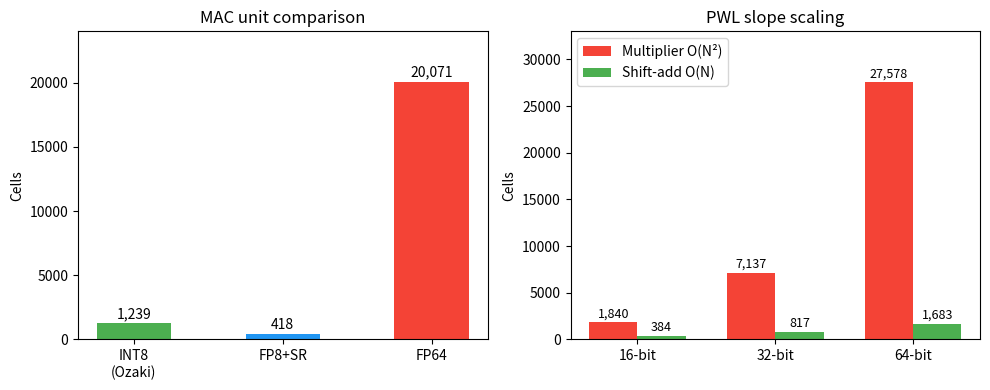

Generate this figure with matplotlib: (Note: this script raises an exception after producing the figure.)
import matplotlib.pyplot as plt
import numpy as np
from pathlib import Path

# yosys cell counts (from `make` in hw/synth/)
MAC = {"INT8\n(Ozaki)": 1239, "FP8+SR": 418, "FP64": 20071}
SLOPE_MUL = {16: 1840, 32: 7137, 64: 27578}
SLOPE_SHIFT = {16: 384, 32: 817, 64: 1683}

GREEN, BLUE, RED = "#4CAF50", "#2196F3", "#F44336"

fig, axes = plt.subplots(1, 2, figsize=(10, 4))

# MAC
ax = axes[0]
names, vals = list(MAC.keys()), list(MAC.values())
colors = [GREEN, BLUE, RED]
ax.bar(names, vals, color=colors, width=0.5)
ax.set_ylabel("Cells")
ax.set_title("MAC unit comparison")
for i, v in enumerate(vals):
    ax.text(i, v + 400, f"{v:,}", ha="center", fontsize=10)
ax.set_ylim(0, 24000)

# Slope scale
ax = axes[1]
widths = list(SLOPE_MUL.keys())
mul = list(SLOPE_MUL.values())
shift = list(SLOPE_SHIFT.values())
x = np.arange(len(widths))
w = 0.35
ax.bar(x - w / 2, mul, w, label="Multiplier O(N²)", color=RED)
ax.bar(x + w / 2, shift, w, label="Shift-add O(N)", color=GREEN)
ax.set_xticks(x)
ax.set_xticklabels([f"{b}-bit" for b in widths])
ax.set_ylabel("Cells")
ax.set_title("PWL slope scaling")
ax.legend()
for i in range(len(widths)):
    ax.text(i - w / 2, mul[i] + 500, f"{mul[i]:,}", ha="center", fontsize=9)
    ax.text(i + w / 2, shift[i] + 500, f"{shift[i]:,}", ha="center", fontsize=9)
ax.set_ylim(0, 33000)

plt.tight_layout()
out = Path(__file__).resolve().parent.parent.parent / "figures" / "synth.png"
out.parent.mkdir(exist_ok=True)
fig.savefig(out, dpi=150, bbox_inches="tight")
print(f"saved {out}")
